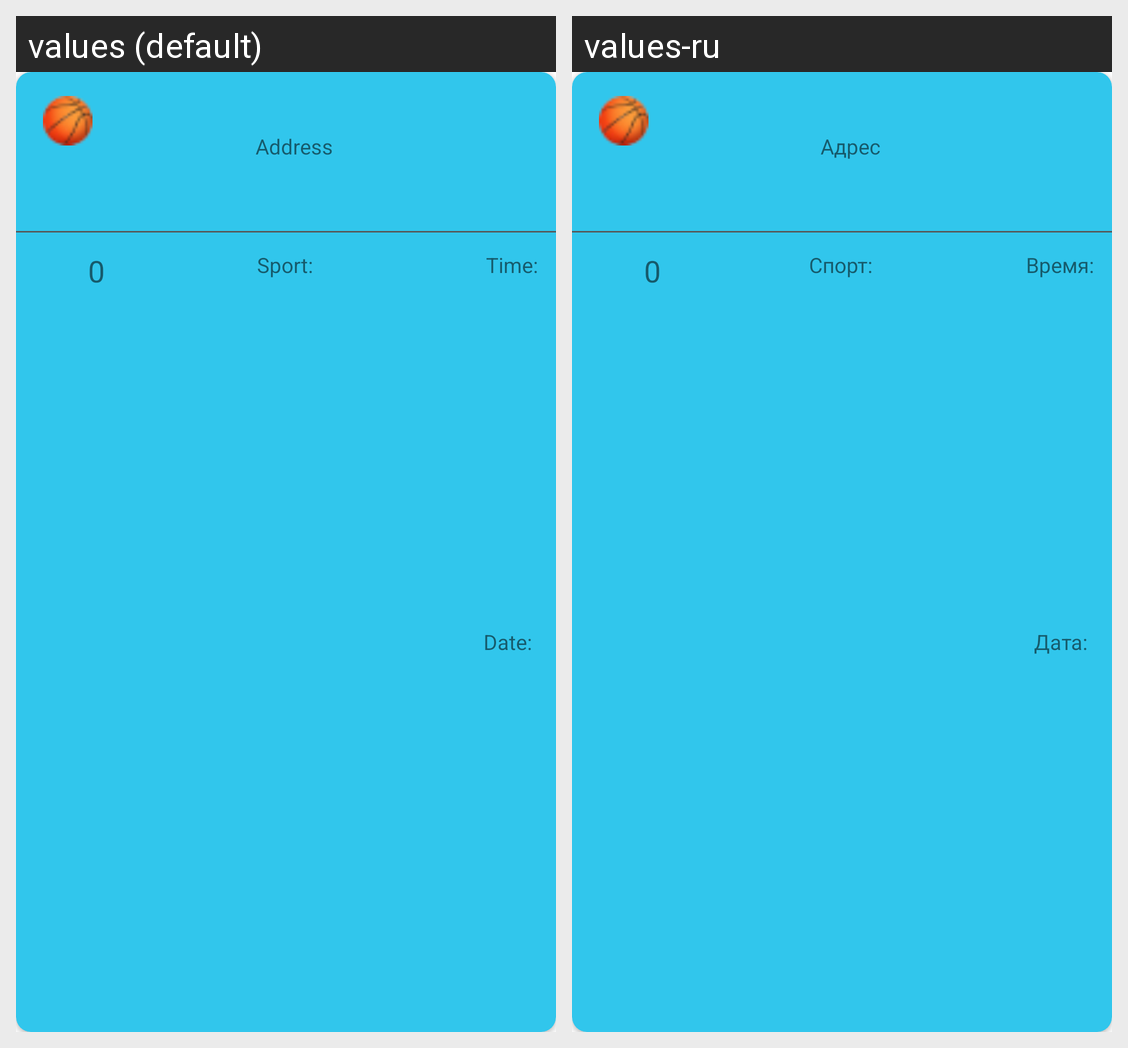

Locale-by-locale string values for the Android screen shown in this grid:
Android screen res/layout/gathering_item.xml rendered under 2 locales, left to right: values (default), values-ru. Device: Nexus 5 (rendered at 1080×1920; each locale shown at half size, 540×960, under a caption strip naming it); theme Theme.TeamSport.
Strings drawn on this screen, with the default value and each locale's value (text and hints the layout hard-codes, and strings that could not be matched under every locale, appear in the picture but are not listed):

time
  values: Time:
  values-ru: Время:

date
  values: Date:
  values-ru: Дата:

address_textView
  values: Address
  values-ru: Адрес

sport
  values: Sport:
  values-ru: Спорт:
